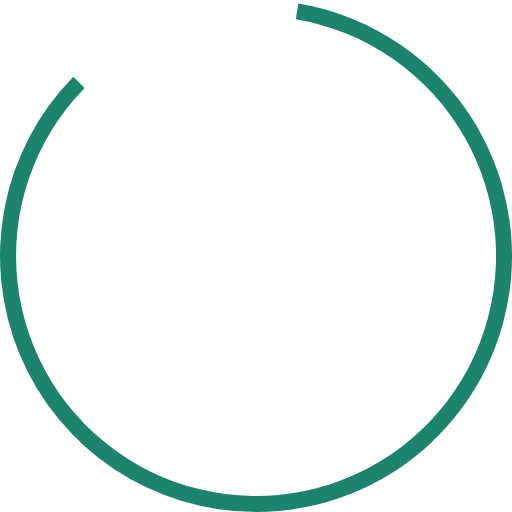
t = 0.00 s
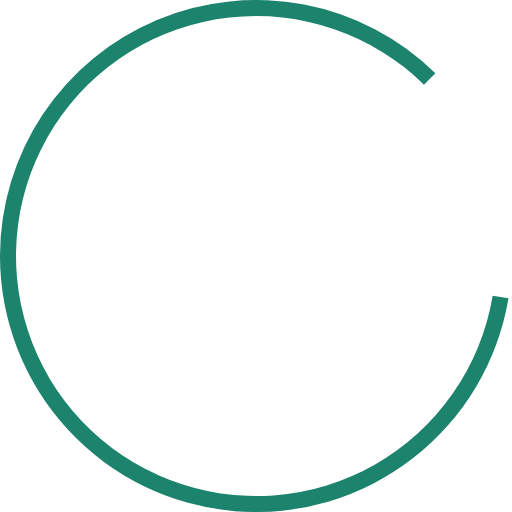
t = 0.45 s
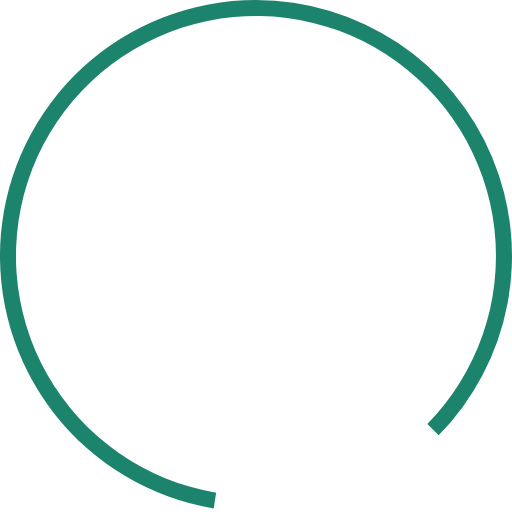
t = 0.90 s
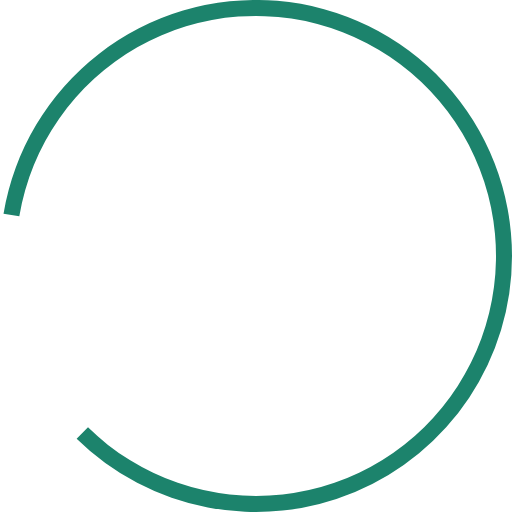
t = 1.35 s

The animated SVG that drew these frames (rendered in a browser with its animation timeline set to each time). Animation: 1 SMIL element (animateTransform=1); one cycle of 1.80 s, repeats indefinitely.

<?xml version="1.0" encoding="UTF-8" standalone="no"?><svg xmlns:svg="http://www.w3.org/2000/svg" xmlns="http://www.w3.org/2000/svg" xmlns:xlink="http://www.w3.org/1999/xlink" version="1.0" width="64px" height="64px" viewBox="0 0 128 128" xml:space="preserve"><g><path d="M64 128A64 64 0 0 1 18.34 19.16L21.16 22a60 60 0 1 0 52.8-17.17l.62-3.95A64 64 0 0 1 64 128z" fill="#1c836c"/><animateTransform attributeName="transform" type="rotate" from="0 64 64" to="360 64 64" dur="1800ms" repeatCount="indefinite"></animateTransform></g></svg>